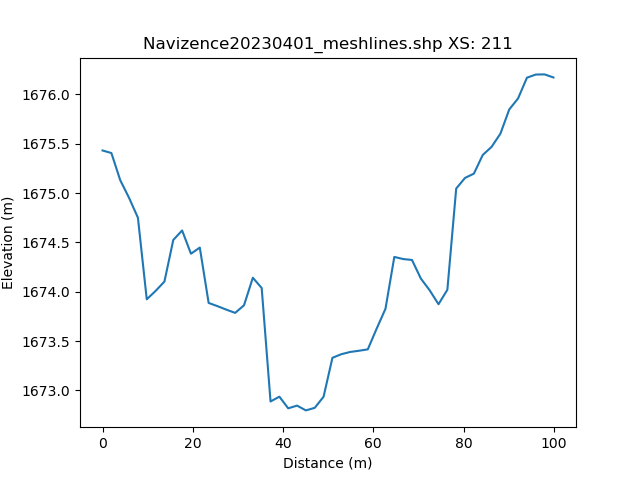

The file beside this chart, header and first rows:
, h_distance, Elevation
0, 0.0, 1675
1, 0.9893, 1676
2, 1.979, 1675
3, 2.968, 1675
4, 3.957, 1675
5, 4.946, 1675
6, 5.936, 1675
7, 6.925, 1675
8, 7.914, 1675
9, 8.904, 1674
10, 9.893, 1674
11, 10.88, 1674
12, 11.87, 1674
13, 12.86, 1674
14, 13.85, 1674
15, 14.84, 1674
16, 15.83, 1674
17, 16.82, 1675
18, 17.81, 1675
19, 18.8, 1674
20, 19.79, 1674
21, 20.78, 1674
22, 21.76, 1674
23, 22.75, 1674
24, 23.74, 1674
25, 24.73, 1674
26, 25.72, 1674
27, 26.71, 1674
28, 27.7, 1674
29, 28.69, 1674
30, 29.68, 1674
31, 30.67, 1674
32, 31.66, 1674
33, 32.65, 1674
34, 33.64, 1674
35, 34.63, 1674
36, 35.61, 1673
37, 36.6, 1673
38, 37.59, 1673
39, 38.58, 1673
40, 39.57, 1673
41, 40.56, 1673
42, 41.55, 1673
43, 42.54, 1673
44, 43.53, 1673
45, 44.52, 1673
46, 45.51, 1673
47, 46.5, 1673
48, 47.49, 1673
49, 48.48, 1673
50, 49.46, 1673
51, 50.45, 1673
52, 51.44, 1673
53, 52.43, 1673
54, 53.42, 1673
55, 54.41, 1673
56, 55.4, 1673
57, 56.39, 1673
58, 57.38, 1673
59, 58.37, 1673
... 42 more rows
